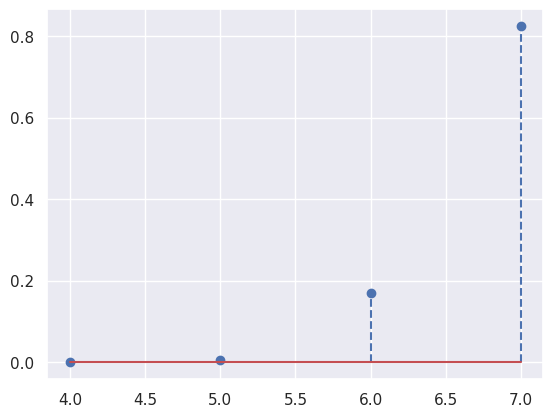

This figure's Python source:
#!/usr/bin/env python
# coding: utf-8

# 70 coloured balls are placed in an urn, 10 for each of the seven rainbow colours.
#
# What is the expected number of distinct colours in 20 randomly picked balls?

# In[ ]:


from collections import Counter

import matplotlib.pyplot as plt
import numpy as np
import seaborn as sns
from tqdm import trange

get_ipython().run_line_magic("matplotlib", "inline")
get_ipython().run_line_magic("config", "InlineBackend.figure_format = 'retina'")
sns.set()


# In[ ]:


balls = []
for c in range(7):
    balls.extend([c] * 10)
balls = np.array(balls)

cnt = Counter()
N = 1_000_000

for _ in trange(N):
    idx = np.random.permutation(len(balls))
    u = len(np.unique(balls[idx[:20]]))
    cnt[u] += 1 / N


# In[ ]:


plt.stem(*zip(*cnt.items()), linefmt="C0--")


# In[ ]:


x, f = map(np.array, zip(*cnt.items()))
np.dot(x, f)


# In[ ]:


# In[ ]:
